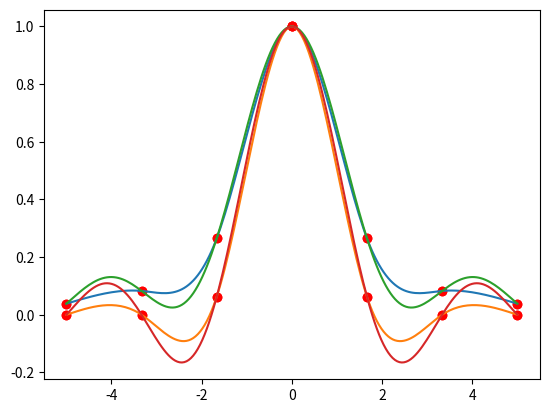

Python code for this plot:
import numpy as np
import matplotlib.pyplot as plt


def solve(A, B, C, D):
    for i in range(N - 3):
        w = A[i] / B[i]
        B[i + 1] -= w * C[i]
        D[i + 1] -= w * D[i]
    u = np.zeros(N - 2)
    u[-1] = D[-1] / B[-3]
    for i in range(N - 4, -1, -1):
        u[i] = (D[i] - C[i] * u[i + 1]) / B[i]
    return u


def spline(x_x, x, y, ksi, step):
    f_x = np.zeros_like(x_x)
    for i in range(x_x.size - 1):
        j = int((x_x[i] - x[0]) / step)
        Ax = (x[j + 1] - x_x[i]) / step
        Bx = (x_x[i] - x[j]) / step
        Cx = (1 / 6) * (Ax * Ax * Ax - Ax) * step * step
        Dx = (1 / 6) * (Bx * Bx * Bx - Bx) * step * step
        f_x[i] = Ax * y[j] + Bx * y[j + 1] + Cx * ksi[j] + Dx * ksi[j + 1]
    Ax = ((x[-1] - x_x[-1]) / step)
    Bx = ((x_x[-1] - x[-2]) / step)
    f_x[-1] = Ax * y[-2] + Bx * y[-1] + ((1 / 6) * (Ax * Ax * Ax - Ax) * step * step) * ksi[-2] + ((1 / 6) * (Bx * Bx * Bx - Bx) * step * step) * ksi[-1]
    return f_x


cmp = 1
N = 3
while 0.24684427850543922 <= cmp:
    # 1 / (1 + x * x)
    step = 10 / (N - 1)
    x = np.array(np.arange(-5, 5 + step, step))
    y = 1 / (1 + x * x)
    A = np.full(N - 1, 1.)
    B = np.full(N, 4.)
    C = np.full(N - 1, 1.)
    D = np.array([y[i] - 2 * y[i + 1] + y[i + 2] for i in range(0, N - 2)])
    ksi = solve(A, B, C, (6 / (step * step)) * D)
    ksi = np.insert(ksi, (0, N - 2), 0.)

    plot_x = np.linspace(x[0], x[-1], 200)
    plotf_x = spline(plot_x, x, y, ksi, step)

    cmp = np.amax(abs((1 / (1 + plot_x * plot_x)) - plotf_x))
    if 0.24684427850543922 >= cmp:
        print(f"Uzyskany wynik dla N={N}, uzyskany błąd: {cmp}")
        plt.scatter(x, y, c="red")
        plt.plot(plot_x, plotf_x)
        plt.show()
    N += 1

cmp = 1
N = 3
while 0.28372299145685076 <= cmp:
    # exp(-x * x)
    step = 10 / (N - 1)
    x = np.array(np.arange(-5, 5 + step, step))
    y = np.exp(-x * x)
    A = np.full(N - 1, 1.)
    B = np.full(N, 4.)
    C = np.full(N - 1, 1.)
    D = np.array([y[i] - 2 * y[i + 1] + y[i + 2] for i in range(0, N - 2)])
    ksi = solve(A, B, C, (6 / (step * step)) * D)
    ksi = np.insert(ksi, (0, N - 2), 0.)

    plot_x = np.linspace(x[0], x[-1], 200)
    plotf_x = spline(plot_x, x, y, ksi, step)

    cmp = np.amax(abs(np.exp(-plot_x * plot_x) - plotf_x))
    if 0.28372299145685076 >= cmp:
        print(f"Uzyskany wynik dla N={N}, uzyskany błąd: {cmp}")
        plt.scatter(x, y, c="red")
        plt.plot(plot_x, plotf_x)
        plt.show()
    N += 1

cmp = 1
N = 3
while 0.24684427850543922 <= cmp:
    # 1 / (1 + x * x)
    step = 10 / (N - 1)
    x = np.array(np.arange(-5, 5 + step, step))
    y = 1 / (1 + x * x)

    plot_x = np.linspace(x[0], x[-1], 200)
    sinc_m = np.tile(plot_x, (len(x), 1)) - np.tile(x[:, np.newaxis], (1, len(plot_x)))
    plotf_x = np.dot(y, np.sinc(sinc_m / step))

    cmp = np.amax(abs((1 / (1 + plot_x * plot_x)) - plotf_x))
    if 0.24684427850543922 >= cmp:
        print(f"Uzyskany wynik dla N={N}, uzyskany błąd: {cmp}")
        plt.scatter(x, y, c="red")
        plt.plot(plot_x, plotf_x)
        plt.show()
    N += 1

cmp = 1
N = 3
while 0.28372299145685076 <= cmp:
    # exp(-x * x)
    step = 10 / (N - 1)
    x = np.array(np.arange(-5, 5 + step, step))
    y = np.exp(-x * x)

    plot_x = np.linspace(x[0], x[-1], 200)
    sinc_m = np.tile(plot_x, (len(x), 1)) - np.tile(x[:, np.newaxis], (1, len(plot_x)))
    plotf_x = np.dot(y, np.sinc(sinc_m / step))

    cmp = np.amax(abs(np.exp(-plot_x * plot_x) - plotf_x))
    if 0.28372299145685076 >= cmp:
        print(f"Uzyskany wynik dla N={N}, uzyskany błąd: {cmp}")
        plt.scatter(x, y, c="red")
        plt.plot(plot_x, plotf_x)
        plt.show()
    N += 1
